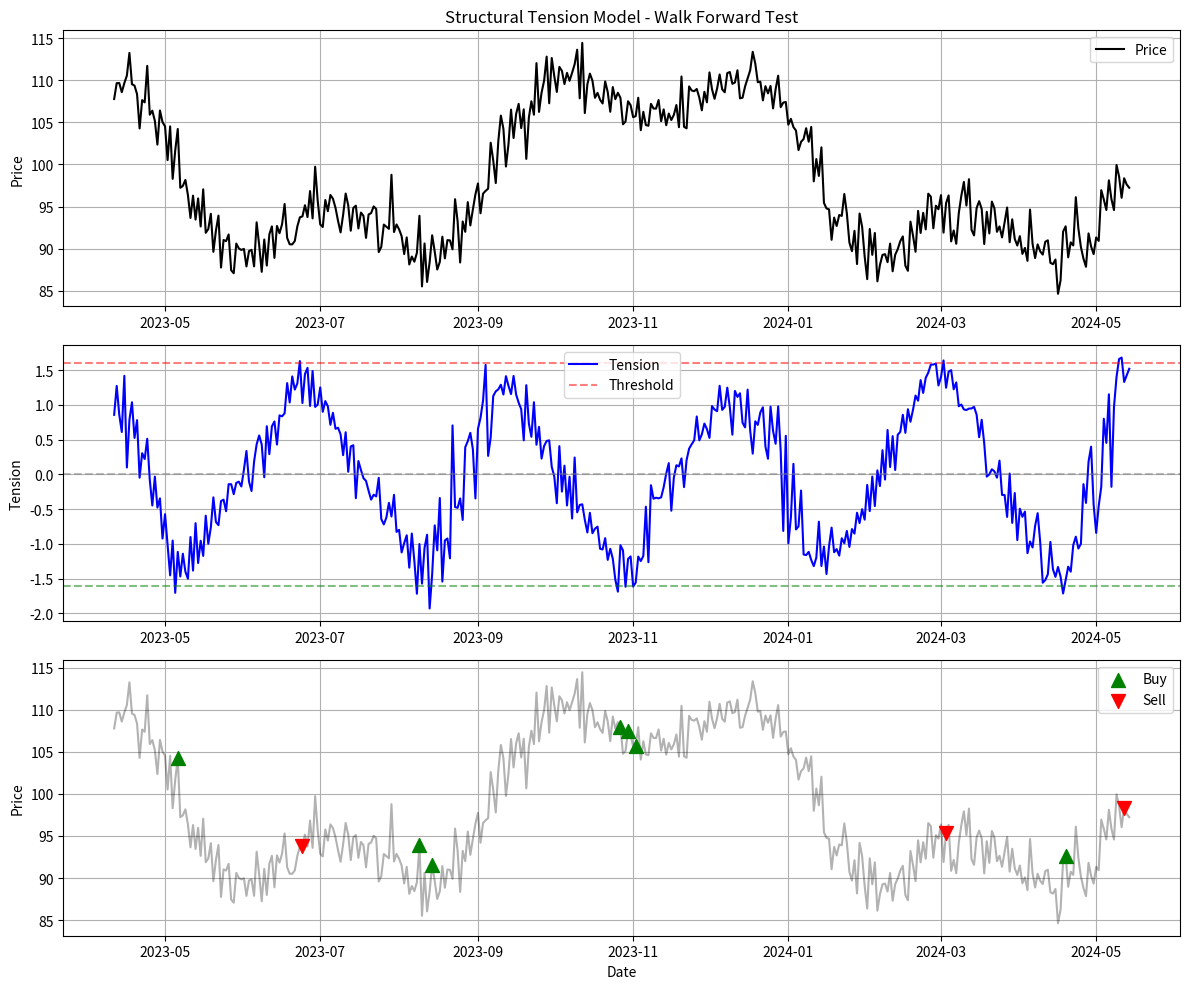

Here is the Python script that generated this plot:
# -*- coding: utf-8 -*-
"""
===================================
结构张力模型 (Structural Tension Model)
===================================

核心思想：
将价格波动映射到复平面，通过 FFT 提取主要频率成分，
使用 Hilbert 变换计算"张力"（虚部），识别市场的拐点。

避免未来函数：使用滚动窗口，每个时刻只能看到历史数据。

算法步骤：
1. 对数化价格
2. 去趋势（线性回归）
3. FFT 变换
4. Top N 能量过滤
5. iFFT 重构
6. Hilbert 变换
7. 计算张力（虚部）
8. 标准化

参考：
- LPPL (Log-Periodic Power Law)
- 希尔伯特-黄变换
- 频域分析
"""

import logging
from datetime import datetime, timedelta
from typing import Dict, List, Optional, Tuple
import numpy as np
import pandas as pd
from scipy import signal
from scipy.fft import fft, ifft
from scipy.signal import detrend, hilbert
from scipy.stats import linregress

logger = logging.getLogger(__name__)


class StructuralTensionModel:
    """
    结构张力模型

    使用 FFT-Hilbert 方法提取价格的结构性特征，
    通过"张力"指标识别市场的拐点。
    """

    def __init__(
        self,
        top_n_main: int = 8,          # 主趋势频率数量 (Top 1-8)
        top_n_lead: int = 16,          # 先行指标频率数量 (Top 9-16)
        window_size: int = 200,        # 滚动窗口大小（交易日）
        tension_threshold: float = 1.6 # 张力阈值
    ):
        """
        初始化结构张力模型

        Args:
            top_n_main: 主趋势频率数量（Top N，1-8）
            top_n_lead: 先行指标频率数量（Top N，9-16）
            window_size: 计算窗口大小（至少 100 个交易日）
            tension_threshold: 张力阈值，超过此值视为极端
        """
        self.top_n_main = top_n_main
        self.top_n_lead = top_n_lead
        self.window_size = window_size
        self.tension_threshold = tension_threshold

        logger.info(f"[StructuralTension] 初始化完成")
        logger.info(f"  主趋势 Top N: {top_n_main}")
        logger.info(f"  先行指标 Top N: {top_n_lead}")
        logger.info(f"  窗口大小: {window_size} 交易日")
        logger.info(f"  张力阈值: {tension_threshold}")

    def preprocess(self, prices: np.ndarray) -> np.ndarray:
        """
        数据预处理：对数化 + 去趋势

        Args:
            prices: 原始价格序列

        Returns:
            预处理后的序列
        """
        # 1. 对数化（将涨跌幅线性化）
        log_prices = np.log(prices)

        # 2. 去趋势（移除线性趋势）
        detrended = detrend(log_prices)

        return detrended

    def extract_top_n_frequencies(
        self,
        f_vals: np.ndarray,
        top_n: int
    ) -> np.ndarray:
        """
        提取 Top N 最强频率成分

        Args:
            f_vals: FFT 结果
            top_n: 保留的频率数量

        Returns:
            滤波后的 FFT 结果
        """
        n = len(f_vals)
        half = n // 2

        # 获取振幅（能量）
        amplitudes = np.abs(f_vals[:half])

        # 忽略直流分量（频率 0）
        amplitudes[0] = 0

        # 找到 Top N 的索引
        top_indices = np.argsort(amplitudes)[-top_n:]

        # 构建滤波器
        filt = np.zeros_like(f_vals, dtype=complex)
        for idx in top_indices:
            filt[idx] = f_vals[idx]
            # 负频率共轭
            filt[-idx] = np.conj(f_vals[idx])

        return filt

    def reconstruct_signal(self, f_vals: np.ndarray) -> np.ndarray:
        """
        信号重构：iFFT

        Args:
            f_vals: 滤波后的 FFT 结果

        Returns:
            重构的时域信号
        """
        recon = np.real(ifft(f_vals))
        return recon

    def calculate_tension(self, signal: np.ndarray) -> np.ndarray:
        """
        计算张力：Hilbert 变换后的虚部

        Args:
            signal: 重构的信号

        Returns:
            张力序列（虚部）
        """
        # Hilbert 变换
        analytic = hilbert(signal)

        # 虚部代表"势能"或"旋转力矩"
        tension = np.imag(analytic)

        return tension

    def normalize_tension(self, tension: np.ndarray) -> np.ndarray:
        """
        标准化张力（除以标准差）

        Args:
            tension: 原始张力序列

        Returns:
            标准化后的张力
        """
        std = np.std(tension)
        if std == 0:
            return tension
        return tension / std

    def calculate_single_point(
        self,
        prices: np.ndarray,
        mode: str = "main"
    ) -> float:
        """
        计算单点张力（避免未来函数）

        Args:
            prices: 价格序列（必须是历史数据）
            mode: "main"（主趋势）或 "lead"（先行指标）

        Returns:
            当前时刻的张力值
        """
        if len(prices) < self.window_size:
            logger.warning(f"[StructuralTension] 数据不足：{len(prices)} < {self.window_size}")
            return 0.0

        # 只使用最近 window_size 个数据点
        window_prices = prices[-self.window_size:]

        # 1. 预处理
        processed = self.preprocess(window_prices)

        # 2. FFT
        f_vals = fft(processed)

        # 3. Top N 过滤
        top_n = self.top_n_main if mode == "main" else self.top_n_lead
        filtered = self.extract_top_n_frequencies(f_vals, top_n)

        # 4. 重构
        recon = self.reconstruct_signal(filtered)

        # 5. Hilbert 变换 + 张力
        tension = self.calculate_tension(recon)

        # 6. 标准化
        normalized = self.normalize_tension(tension)

        # 返回最后一个点的值（当前时刻）
        return float(normalized[-1])

    def walk_forward_test(
        self,
        df: pd.DataFrame,
        mode: str = "main"
    ) -> pd.DataFrame:
        """
        滚动回测（避免未来函数）

        模拟真实交易：每个时刻只能看到历史数据。

        Args:
            df: DataFrame，必须包含 'close' 和 'date' 列
            mode: "main"（主趋势）或 "lead"（先行指标）

        Returns:
            结果 DataFrame，包含 date, price, tension, signal
        """
        prices = df['close'].values
        dates = df['date'].values if 'date' in df.columns else df.index

        results = []

        logger.info(f"[StructuralTension] 开始滚动回测 (mode={mode})...")
        logger.info(f"  数据点数: {len(prices)}")
        logger.info(f"  窗口大小: {self.window_size}")

        # 从第 window_size 个点开始，逐个计算
        for i in range(self.window_size, len(prices)):
            # 截取"当时"可见的数据（绝不看未来）
            history_window = prices[:i+1]

            # 计算当前时刻的张力
            try:
                tension = self.calculate_single_point(history_window, mode)

                results.append({
                    'date': dates[i],
                    'price': prices[i],
                    'tension': tension
                })
            except Exception as e:
                logger.error(f"[StructuralTension] 计算失败 (i={i}): {e}")
                continue

            # 每 100 个点输出一次进度
            if (i - self.window_size) % 100 == 0:
                logger.info(f"  进度: {i - self.window_size}/{len(prices) - self.window_size}")

        result_df = pd.DataFrame(results)

        # 生成信号
        result_df['signal'] = self._generate_signals(result_df)

        logger.info(f"[StructuralTension] 回测完成，共 {len(result_df)} 个数据点")

        return result_df

    def _generate_signals(self, df: pd.DataFrame) -> List[str]:
        """
        生成交易信号

        规则：
        - 张力从低到高拐头向上 → 买入信号
        - 张力从高到低拐头向下 → 卖出信号

        Args:
            df: 包含 tension 列的 DataFrame

        Returns:
            信号列表
        """
        signals = []
        tensions = df['tension'].values

        for i in range(1, len(tensions)):
            prev = tensions[i-1]
            curr = tensions[i]

            # 拐头向上（之前 < -threshold，现在 > 之前）
            if prev < -self.tension_threshold and curr > prev:
                signals.append("BUY")

            # 拐头向下（之前 > threshold，现在 < 之前）
            elif prev > self.tension_threshold and curr < prev:
                signals.append("SELL")

            else:
                signals.append("HOLD")

        # 第一天没有信号
        signals.insert(0, "HOLD")

        return signals

    def analyze_current_state(
        self,
        df: pd.DataFrame
    ) -> Dict[str, any]:
        """
        分析当前市场状态

        Args:
            df: DataFrame，必须包含 'close' 列

        Returns:
            当前状态字典
        """
        prices = df['close'].values

        if len(prices) < self.window_size:
            return {
                'error': f'数据不足，需要至少 {self.window_size} 个交易日'
            }

        # 计算主趋势和先行指标的张力
        tension_main = self.calculate_single_point(prices, mode="main")
        tension_lead = self.calculate_single_point(prices, mode="lead")

        # 判断状态
        state = self._get_state_description(tension_main, tension_lead)

        return {
            'tension_main': tension_main,
            'tension_lead': tension_lead,
            'state': state['label'],
            'description': state['description'],
            'recommendation': state['recommendation'],
            'risk_level': state['risk_level']
        }

    def _get_state_description(
        self,
        tension_main: float,
        tension_lead: float
    ) -> Dict[str, str]:
        """
        根据张力值判断市场状态

        Args:
            tension_main: 主趋势张力
            tension_lead: 先行指标张力

        Returns:
            状态描述
        """
        # 极端状态
        if tension_main < -2.0:
            label = "极度超卖"
            description = "主趋势张力极低，市场可能处于底部区域"
            recommendation = "考虑买入"
            risk_level = "low"
        elif tension_main > 2.0:
            label = "极度超买"
            description = "主趋势张力极高，市场可能处于顶部区域"
            recommendation = "考虑卖出"
            risk_level = "high"

        # 正常状态
        elif tension_main < -self.tension_threshold:
            label = "超卖"
            description = "主趋势张力较低，卖压可能接近枯竭"
            recommendation = "关注买入机会"
            risk_level = "medium"
        elif tension_main > self.tension_threshold:
            label = "超买"
            description = "主趋势张力较高，买盘可能接近枯竭"
            recommendation = "关注卖出风险"
            risk_level = "medium"

        # 中性状态
        else:
            label = "中性"
            description = "主趋势张力正常，市场处于平衡状态"
            recommendation = "观望"
            risk_level = "low"

        # 先行指标提示
        if tension_lead > 1.0 and tension_main < 0:
            description += "，先行指标提示可能即将反转向上"
        elif tension_lead < -1.0 and tension_main > 0:
            description += "，先行指标提示可能即将反转向下"

        return {
            'label': label,
            'description': description,
            'recommendation': recommendation,
            'risk_level': risk_level
        }


# === 便捷函数 ===

_structural_tension_model: Optional[StructuralTensionModel] = None


def get_structural_tension_model(
    top_n_main: int = 8,
    top_n_lead: int = 16,
    window_size: int = 200,
    tension_threshold: float = 1.6
) -> StructuralTensionModel:
    """
    获取结构张力模型单例

    Args:
        top_n_main: 主趋势 Top N
        top_n_lead: 先行指标 Top N
        window_size: 窗口大小
        tension_threshold: 张力阈值

    Returns:
        StructuralTensionModel 实例
    """
    global _structural_tension_model

    if _structural_tension_model is None:
        _structural_tension_model = StructuralTensionModel(
            top_n_main=top_n_main,
            top_n_lead=top_n_lead,
            window_size=window_size,
            tension_threshold=tension_threshold
        )

    return _structural_tension_model


if __name__ == "__main__":
    # 测试代码
    import matplotlib.pyplot as plt

    logging.basicConfig(
        level=logging.INFO,
        format='%(asctime)s | %(levelname)-8s | %(message)s'
    )

    # 生成模拟数据
    print("=" * 60)
    print("结构张力模型测试")
    print("=" * 60)

    # 创建模拟价格数据（正弦波 + 噪音 + 趋势）
    np.random.seed(42)
    n = 500
    t = np.linspace(0, 4*np.pi, n)
    prices = 100 + 10*np.sin(t) + 5*np.sin(3*t) + np.random.randn(n)*2

    df = pd.DataFrame({
        'date': pd.date_range('2023-01-01', periods=n),
        'close': prices
    })

    # 创建模型
    model = get_structural_tension_model(window_size=100)

    # 滚动回测
    print("\n[测试] 运行滚动回测...")
    result_df = model.walk_forward_test(df, mode="main")

    # 分析当前状态
    print("\n[测试] 当前状态:")
    current_state = model.analyze_current_state(df)
    for key, value in current_state.items():
        print(f"  {key}: {value}")

    # 计算信号统计
    print("\n[测试] 信号统计:")
    signal_counts = result_df['signal'].value_counts()
    for signal, count in signal_counts.items():
        print(f"  {signal}: {count}")

    # 绘图（如果需要）
    try:
        import matplotlib
        matplotlib.use('Agg')  # 非交互式后端
        fig, (ax1, ax2, ax3) = plt.subplots(3, 1, figsize=(12, 10))

        # 原始价格
        ax1.plot(result_df['date'], result_df['price'], label='Price', color='black')
        ax1.set_ylabel('Price')
        ax1.set_title('Structural Tension Model - Walk Forward Test')
        ax1.legend()
        ax1.grid(True)

        # 张力
        ax2.plot(result_df['date'], result_df['tension'], label='Tension', color='blue')
        ax2.axhline(y=0, color='gray', linestyle='--', alpha=0.5)
        ax2.axhline(y=1.6, color='red', linestyle='--', alpha=0.5, label='Threshold')
        ax2.axhline(y=-1.6, color='green', linestyle='--', alpha=0.5)
        ax2.set_ylabel('Tension')
        ax2.legend()
        ax2.grid(True)

        # 信号
        buy_dates = result_df[result_df['signal'] == 'BUY']['date']
        sell_dates = result_df[result_df['signal'] == 'SELL']['date']
        buy_prices = result_df[result_df['signal'] == 'BUY']['price']
        sell_prices = result_df[result_df['signal'] == 'SELL']['price']

        ax3.plot(result_df['date'], result_df['price'], color='black', alpha=0.3)
        ax3.scatter(buy_dates, buy_prices, color='green', marker='^', s=100, label='Buy', zorder=5)
        ax3.scatter(sell_dates, sell_prices, color='red', marker='v', s=100, label='Sell', zorder=5)
        ax3.set_ylabel('Price')
        ax3.set_xlabel('Date')
        ax3.legend()
        ax3.grid(True)

        plt.tight_layout()
        plt.savefig('structural_tension_test.png', dpi=100)
        print("\n[完成] 图表已保存: structural_tension_test.png")
    except ImportError:
        print("\n[跳过] matplotlib 未安装，跳过绘图")

    print("\n" + "=" * 60)
    print("测试完成")
    print("=" * 60)
